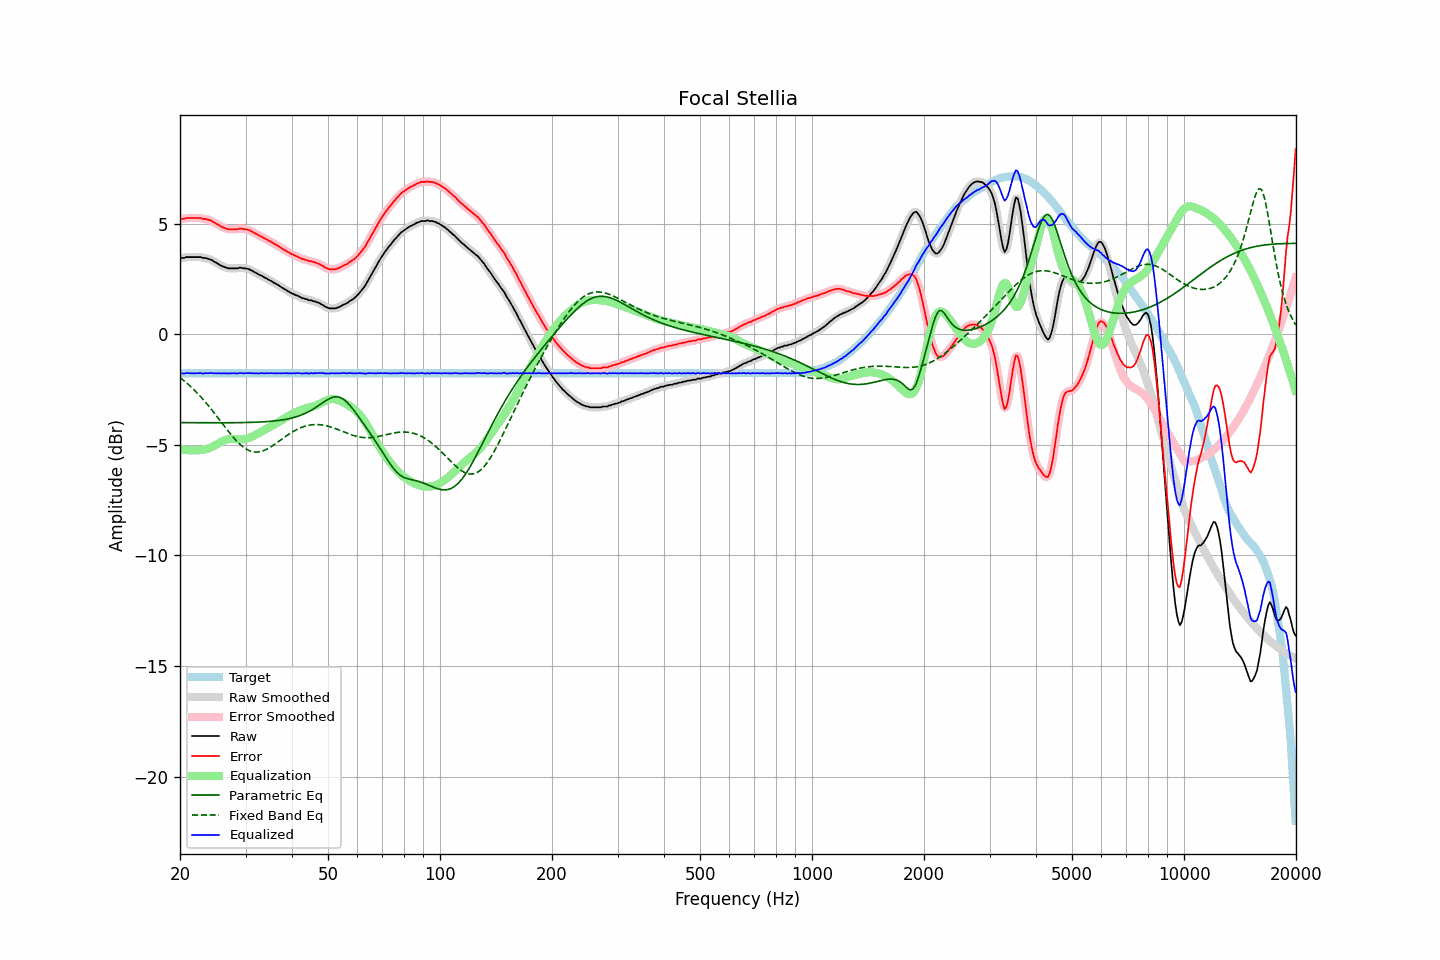

The file beside this chart, header and first rows:
frequency, raw, error, smoothed, error_smoothed, equalization, parametric_eq, fixed_band_eq, equalized_raw, equalized_smoothed, target
20.00, 3.44, 5.21, 3.44, 5.21, -5.20, -4.00, -1.96, -1.76, -1.76, -1.77
20.20, 3.44, 5.21, 3.44, 5.21, -5.21, -4.00, -2.02, -1.77, -1.77, -1.77
20.40, 3.44, 5.21, 3.45, 5.22, -5.22, -4.00, -2.08, -1.78, -1.77, -1.77
20.61, 3.45, 5.22, 3.46, 5.23, -5.23, -4.00, -2.14, -1.78, -1.77, -1.77
20.81, 3.48, 5.25, 3.47, 5.24, -5.24, -4.00, -2.20, -1.76, -1.77, -1.77
21.02, 3.48, 5.25, 3.48, 5.25, -5.25, -4.00, -2.26, -1.76, -1.76, -1.77
21.23, 3.48, 5.25, 3.49, 5.25, -5.25, -4.00, -2.33, -1.77, -1.76, -1.77
21.44, 3.48, 5.25, 3.48, 5.25, -5.25, -4.00, -2.39, -1.77, -1.77, -1.77
21.66, 3.48, 5.25, 3.48, 5.25, -5.25, -4.00, -2.46, -1.77, -1.77, -1.77
21.87, 3.48, 5.25, 3.48, 5.25, -5.26, -4.00, -2.53, -1.77, -1.77, -1.77
22.09, 3.48, 5.25, 3.48, 5.25, -5.25, -4.00, -2.61, -1.77, -1.77, -1.77
22.31, 3.48, 5.25, 3.49, 5.25, -5.25, -4.00, -2.68, -1.77, -1.76, -1.77
22.54, 3.48, 5.25, 3.48, 5.25, -5.24, -4.00, -2.76, -1.76, -1.76, -1.77
22.76, 3.48, 5.25, 3.47, 5.24, -5.24, -4.00, -2.84, -1.76, -1.77, -1.77
22.99, 3.44, 5.21, 3.46, 5.23, -5.23, -4.00, -2.92, -1.79, -1.77, -1.77
23.22, 3.44, 5.21, 3.44, 5.21, -5.22, -4.00, -3.00, -1.78, -1.77, -1.77
23.45, 3.44, 5.21, 3.43, 5.20, -5.20, -4.00, -3.09, -1.76, -1.77, -1.77
23.69, 3.41, 5.18, 3.42, 5.19, -5.18, -4.00, -3.17, -1.77, -1.76, -1.77
23.92, 3.39, 5.16, 3.40, 5.17, -5.16, -4.00, -3.26, -1.77, -1.76, -1.77
24.16, 3.37, 5.14, 3.37, 5.14, -5.13, -4.00, -3.35, -1.76, -1.76, -1.77
24.40, 3.34, 5.11, 3.33, 5.10, -5.10, -4.00, -3.44, -1.75, -1.76, -1.77
24.65, 3.28, 5.05, 3.29, 5.06, -5.06, -4.01, -3.53, -1.77, -1.77, -1.77
24.89, 3.25, 5.02, 3.25, 5.02, -5.02, -4.01, -3.63, -1.77, -1.77, -1.77
25.14, 3.20, 4.97, 3.20, 4.97, -4.98, -4.01, -3.72, -1.77, -1.77, -1.77
25.39, 3.17, 4.94, 3.16, 4.93, -4.93, -4.01, -3.82, -1.76, -1.77, -1.77
25.65, 3.11, 4.88, 3.12, 4.89, -4.89, -4.01, -3.91, -1.78, -1.77, -1.77
25.91, 3.08, 4.85, 3.08, 4.85, -4.85, -4.01, -4.01, -1.77, -1.77, -1.77
26.16, 3.05, 4.82, 3.05, 4.82, -4.82, -4.00, -4.10, -1.77, -1.77, -1.77
26.43, 3.02, 4.79, 3.02, 4.79, -4.79, -4.00, -4.20, -1.77, -1.77, -1.77
26.69, 3.00, 4.77, 3.00, 4.77, -4.77, -4.00, -4.29, -1.77, -1.77, -1.77
26.96, 2.97, 4.74, 2.98, 4.75, -4.75, -4.00, -4.38, -1.78, -1.77, -1.77
27.23, 2.97, 4.74, 2.97, 4.74, -4.74, -4.00, -4.47, -1.77, -1.77, -1.77
27.50, 2.97, 4.74, 2.97, 4.74, -4.74, -4.00, -4.56, -1.77, -1.77, -1.77
27.77, 2.97, 4.74, 2.97, 4.74, -4.74, -4.00, -4.65, -1.77, -1.77, -1.77
28.05, 2.97, 4.74, 2.97, 4.74, -4.74, -4.00, -4.73, -1.77, -1.77, -1.77
28.33, 2.97, 4.74, 2.97, 4.74, -4.75, -4.00, -4.81, -1.77, -1.77, -1.77
28.62, 2.97, 4.74, 2.98, 4.75, -4.75, -4.00, -4.89, -1.78, -1.77, -1.77
28.90, 3.00, 4.77, 2.99, 4.76, -4.76, -4.00, -4.96, -1.75, -1.76, -1.77
29.19, 3.00, 4.77, 2.99, 4.76, -4.76, -4.00, -5.02, -1.75, -1.76, -1.77
29.48, 2.98, 4.75, 2.99, 4.76, -4.75, -4.00, -5.08, -1.77, -1.76, -1.77
29.78, 2.97, 4.74, 2.98, 4.75, -4.75, -4.00, -5.14, -1.77, -1.77, -1.77
30.08, 2.97, 4.74, 2.97, 4.74, -4.73, -3.99, -5.18, -1.76, -1.77, -1.77
30.38, 2.95, 4.72, 2.95, 4.72, -4.72, -3.99, -5.23, -1.76, -1.76, -1.77
30.68, 2.93, 4.70, 2.93, 4.70, -4.69, -3.99, -5.26, -1.76, -1.76, -1.77
30.99, 2.89, 4.66, 2.90, 4.66, -4.66, -3.99, -5.29, -1.77, -1.76, -1.77
31.30, 2.86, 4.63, 2.86, 4.63, -4.63, -3.99, -5.31, -1.76, -1.77, -1.77
31.61, 2.81, 4.58, 2.82, 4.59, -4.59, -3.98, -5.32, -1.78, -1.77, -1.77
31.93, 2.78, 4.55, 2.78, 4.55, -4.55, -3.98, -5.33, -1.77, -1.77, -1.77
32.24, 2.74, 4.51, 2.74, 4.51, -4.51, -3.98, -5.33, -1.77, -1.77, -1.77
32.57, 2.69, 4.46, 2.70, 4.47, -4.47, -3.97, -5.32, -1.78, -1.77, -1.77
32.89, 2.66, 4.43, 2.66, 4.43, -4.43, -3.97, -5.31, -1.77, -1.77, -1.77
33.22, 2.63, 4.40, 2.62, 4.39, -4.39, -3.97, -5.29, -1.76, -1.77, -1.77
33.55, 2.58, 4.35, 2.59, 4.36, -4.35, -3.96, -5.27, -1.77, -1.77, -1.77
33.89, 2.54, 4.31, 2.55, 4.31, -4.31, -3.96, -5.23, -1.77, -1.77, -1.77
34.23, 2.51, 4.28, 2.51, 4.27, -4.28, -3.95, -5.20, -1.76, -1.77, -1.77
34.57, 2.46, 4.23, 2.47, 4.24, -4.24, -3.95, -5.16, -1.77, -1.77, -1.77
34.92, 2.43, 4.20, 2.43, 4.20, -4.20, -3.94, -5.12, -1.76, -1.77, -1.77
35.27, 2.39, 4.16, 2.39, 4.16, -4.16, -3.94, -5.07, -1.76, -1.77, -1.77
35.62, 2.34, 4.11, 2.35, 4.11, -4.11, -3.93, -5.03, -1.77, -1.77, -1.77
35.97, 2.30, 4.07, 2.30, 4.07, -4.07, -3.92, -4.98, -1.77, -1.77, -1.77
... 635 more rows
